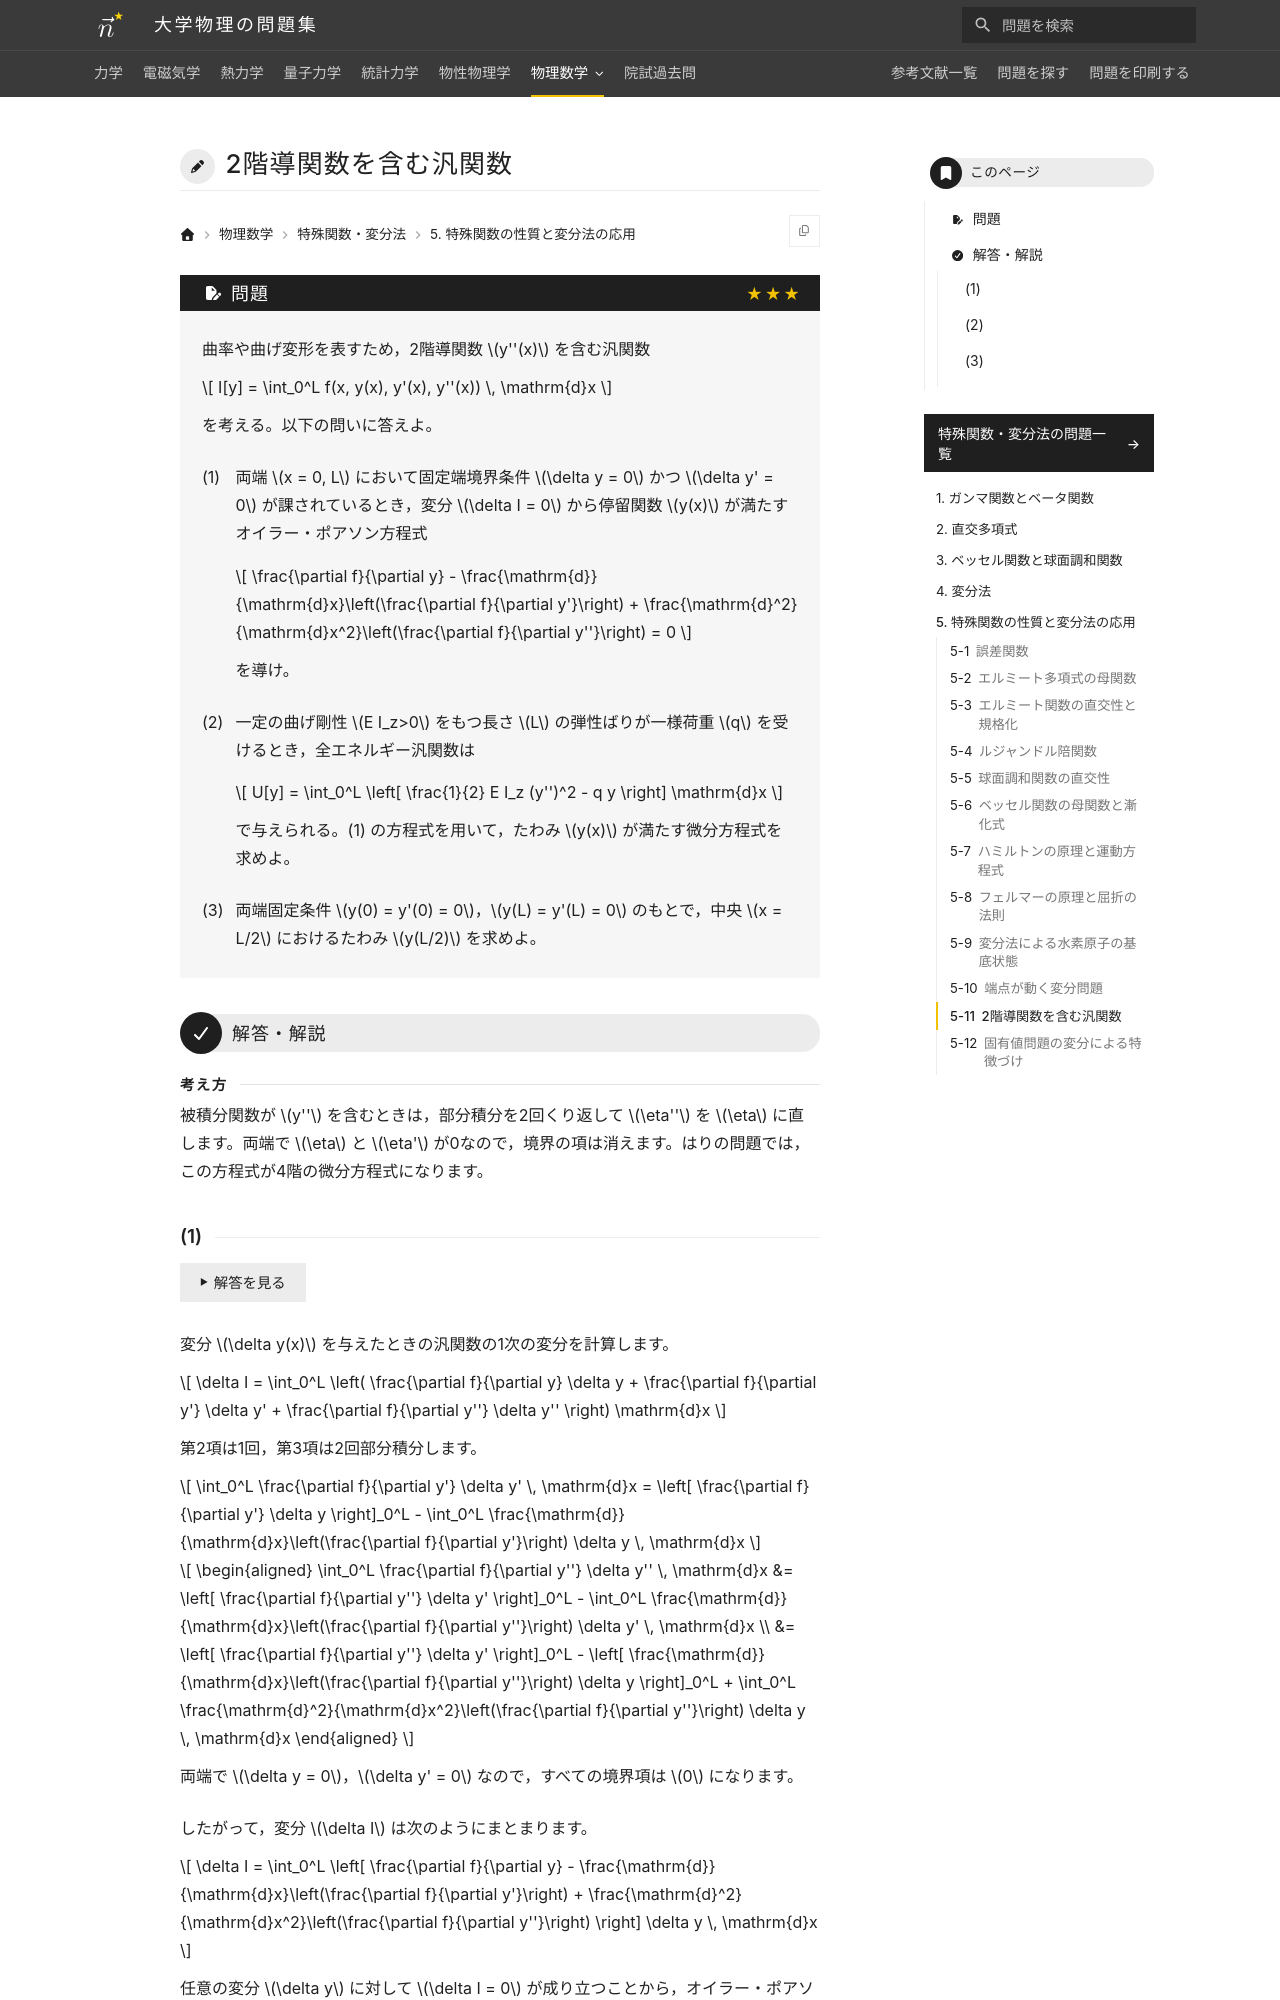

repository: Nanana-2/physics-site · page: 12special_functions/05/05_110/index.html · generator: mkdocs

---
tags:
  - 発展
---

# 2階導関数を含む汎関数

## 問題
曲率や曲げ変形を記述するため，2階導関数 $y''(x)$ を含む汎関数

$$
I[y] = \int_0^L f(x, y(x), y'(x), y''(x)) \, \mathrm{d}x
$$

を考える。以下の問いに答えよ。

(1) 両端 $x = 0, L$ において固定端境界条件 $\delta y = 0$ かつ $\delta y' = 0$ が課されているとき，変分 $\delta I = 0$ から停留関数 $y(x)$ が満たすオイラー・ポアソン方程式

$$
\frac{\partial f}{\partial y} - \frac{\mathrm{d}}{\mathrm{d}x}\left(\frac{\partial f}{\partial y'}\right) + \frac{\mathrm{d}^2}{\mathrm{d}x^2}\left(\frac{\partial f}{\partial y''}\right) = 0
$$

を導け。

(2) 曲げ剛性 $E I_z$ をもつ長さ $L$ の弾性ばりが一様荷重 $q$ を受けるとき，全エネルギー汎関数は

$$
U[y] = \int_0^L \left[ \frac{1}{2} E I_z (y'')^2 - q y \right] \mathrm{d}x
$$

で与えられる。(1) の方程式を用いて，たわみ $y(x)$ が満たす微分方程式を求めよ。

(3) 両端固定条件 $y(0) = y'(0) = 0$，$y(L) = y'(L) = 0$ のもとで，中央 $x = L/2$ におけるたわみ $y(L/2)$ を求めよ。

$$
U[y] = \int_0^L \left[ \frac{1}{2} E I_z (y'')^2 - q y \right] \mathrm{d}x
$$

で与えられる。(1) の方程式を用いてばりのたわみ $y(x)$ が満たす微分方程式を導け。また両端固定条件 $y(0) = y'(0) = 0, y(L) = y'(L) = 0$ のもとで中央 $x = L/2$ におけるたわみ $y(L/2)$ を求めよ。

---

## 解答・解説
